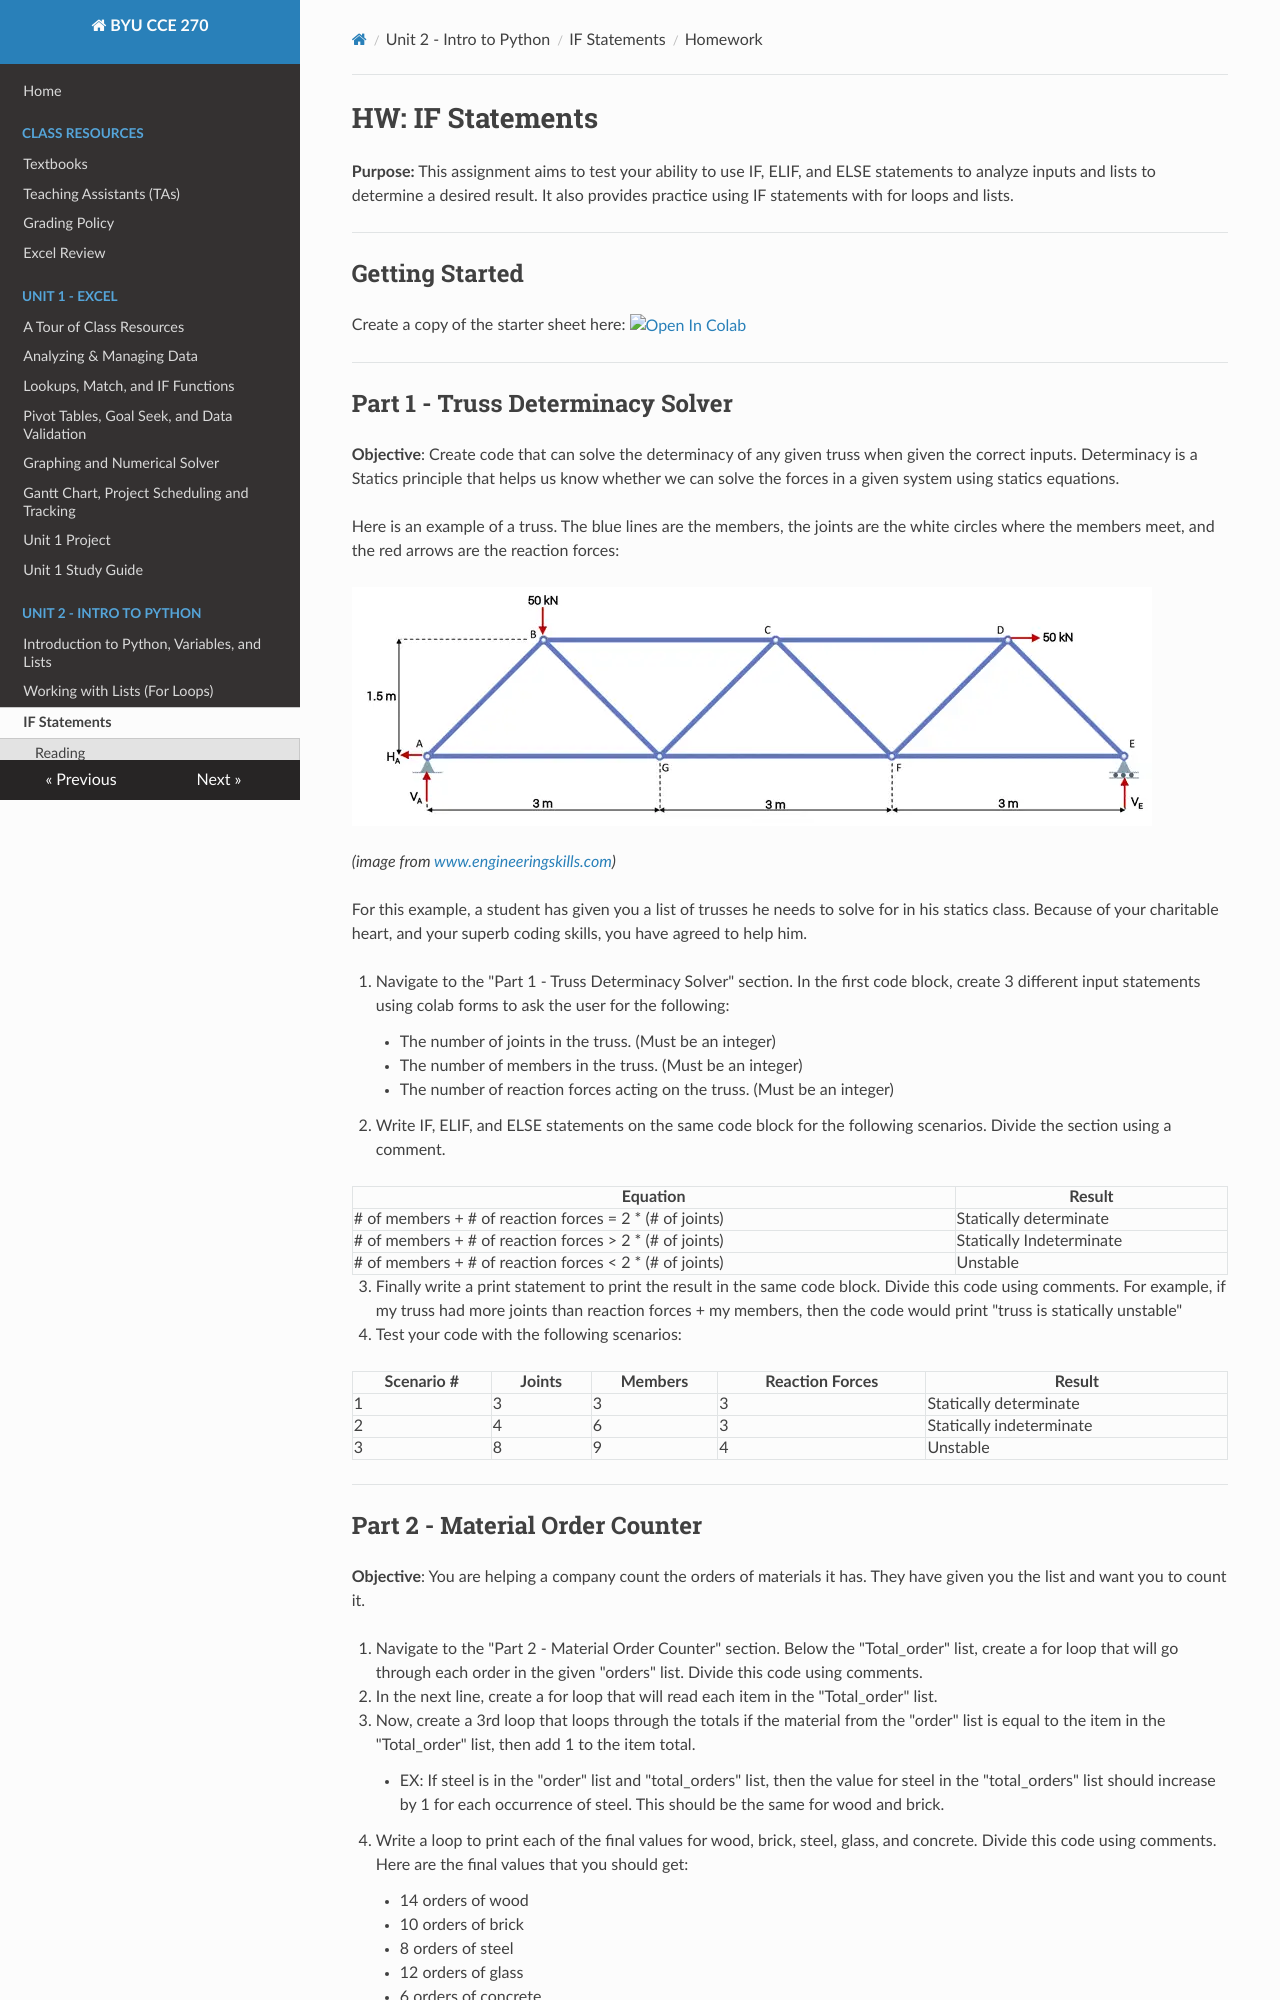

repository: byu-cce270/content · page: unit2/02_if_statements/if_hw/index.html · generator: mkdocs

# HW: IF Statements

**Purpose:** This assignment aims to test your ability to use IF, ELIF, and ELSE statements to analyze inputs and lists to determine a desired result. It also provides practice using IF statements with for loops and lists.

---

## Getting Started

Create a copy of the starter sheet here: <a href="https://colab.research.google.com/github/byu-cce270/content/blob/main/docs/unit2/02_if_statements/HW_If_Statements.ipynb" target="_blank"><img src="https://colab.research.google.com/assets/colab-badge.svg" alt="Open In Colab"/></a>

---

## Part 1 - Truss Determinacy Solver

**Objective**: Create code that can solve the determinacy of any given truss when given the correct inputs. Determinacy is a Statics principle that helps us know whether we can solve the forces in a given system using statics equations.

Here is an example of a truss. The blue lines are the members, the joints are the white circles where the members meet, and the red arrows are the reaction forces:

![Warren-Truss2.png](images/Warren-Truss2.png)

_(image from [www.engineeringskills.com](https://www.engineeringskills.com/posts/truss-analysis-using-method-of-joints-and-sections))_

For this example, a student has given you a list of trusses he needs to solve for in his statics class. Because of your charitable heart, and your superb coding skills, you have agreed to help him.

1. Navigate to the "Part 1 - Truss Determinacy Solver" section. In the first code block, create 3 different input statements using colab forms 
   to ask the user for the following:
    - The number of joints in the truss. (Must be an integer)
    - The number of members in the truss. (Must be an integer)
    - The number of reaction forces acting on the truss. (Must be an integer)
   
2. Write IF, ELIF, and ELSE statements on the same code block for the following 
   scenarios. Divide the section using a comment. 

  | Equation                                                | Result                   |
   |---------------------------------------------------------|--------------------------|
   | # of members + # of reaction forces = 2 * (# of joints) | Statically determinate   |
   | # of members + # of reaction forces > 2 * (# of joints) | Statically Indeterminate |
   | # of members + # of reaction forces < 2 * (# of joints) | Unstable                 |

3. Finally write a print statement to print the result in the same code block. Divide this code using comments. For example, if my truss had more joints than reaction forces + my members, then the code would print "truss is statically unstable"

4. Test your code with the following scenarios:
   
   | Scenario # | Joints | Members | Reaction Forces | Result                   |
   |------------|--------|---------|-----------------|--------------------------|
   | 1          | 3      | 3       | 3               | Statically determinate   |
   | 2          | 4      | 6       | 3               | Statically indeterminate |
   | 3          | 8      | 9       | 4               | Unstable                 |

---

## Part 2 - Material Order Counter

**Objective**:  You are helping a company count the orders of materials it has. They have given you the list and want you to count it.

1. Navigate to the "Part 2 - Material Order Counter" section. Below the "Total_order" list, create a for loop that will go through each order in the given "orders" list. Divide this code using comments.

2. In the next line, create a for loop that will read each item in the "Total_order" list. 

3. Now, create a 3rd loop that loops through the totals if the material from the "order" list is equal to the item in the "Total_order" list, then add 1 to the item total.
    - EX: If steel is in the "order" list and "total_orders" list, then the value for steel in the "total_orders" list should increase by 1 for each occurrence of steel. This should be the same for wood and brick.
   
4. Write a loop to print each of the final values for wood, brick, steel, glass, and concrete. Divide this code using comments. Here are the final values that you should get:
    - 14 orders of wood
    - 10 orders of brick
    - 8 orders of steel
    - 12 orders of glass
    - 6 orders of concrete

---
